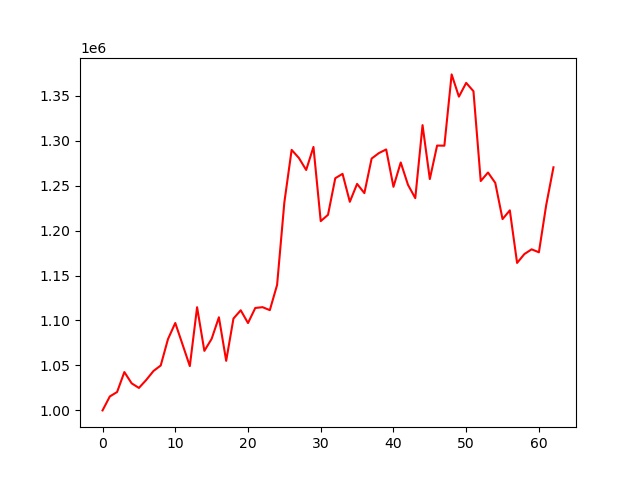

Data behind this chart, as committed beside it:
account_value, date, daily_return
1000000, 2023-10-27, 
1015506, 2023-10-30, 0.01551
1020456, 2023-10-31, 0.004874
1042644, 2023-11-01, 0.02174
1030109, 2023-11-02, -0.01202
1024986, 2023-11-03, -0.004973
1033806, 2023-11-06, 0.008606
1043805, 2023-11-07, 0.009672
1049960, 2023-11-08, 0.005897
1079358, 2023-11-09, 0.028
1097217, 2023-11-10, 0.01655
1073322, 2023-11-13, -0.02178
1049276, 2023-11-14, -0.0224
1114740, 2023-11-15, 0.06239
1066213, 2023-11-16, -0.04353
1079590, 2023-11-17, 0.01255
1103570, 2023-11-20, 0.02221
1055141, 2023-11-21, -0.04388
1102154, 2023-11-22, 0.04456
1111359, 2023-11-24, 0.008352
1097148, 2023-11-27, -0.01279
1113911, 2023-11-28, 0.01528
1114817, 2023-11-29, 0.0008128
1111492, 2023-11-30, -0.002982
1139554, 2023-12-01, 0.02525
1231446, 2023-12-04, 0.08064
1289750, 2023-12-05, 0.04735
1280711, 2023-12-06, -0.007008
1267395, 2023-12-07, -0.0104
1293023, 2023-12-08, 0.02022
1210490, 2023-12-11, -0.06383
1217531, 2023-12-12, 0.005817
1258197, 2023-12-13, 0.0334
1263106, 2023-12-14, 0.003902
1232014, 2023-12-15, -0.02462
1251918, 2023-12-18, 0.01616
1241656, 2023-12-19, -0.008197
1280117, 2023-12-20, 0.03098
1286189, 2023-12-21, 0.004743
1290241, 2023-12-22, 0.003151
1248674, 2023-12-26, -0.03222
1275717, 2023-12-27, 0.02166
1250866, 2023-12-28, -0.01948
1236054, 2023-12-29, -0.01184
1317262, 2024-01-02, 0.0657
1257299, 2024-01-03, -0.04552
1294534, 2024-01-04, 0.02962
1294409, 2024-01-05, -9.675297562050655e-05
1373694, 2024-01-08, 0.06125
1348946, 2024-01-09, -0.01802
1364252, 2024-01-10, 0.01135
1355018, 2024-01-11, -0.006768
1255093, 2024-01-12, -0.07374
1264574, 2024-01-16, 0.007554
1253028, 2024-01-17, -0.009131
1212771, 2024-01-18, -0.03213
1222504, 2024-01-19, 0.008026
1164008, 2024-01-22, -0.04785
1173862, 2024-01-23, 0.008466
1179154, 2024-01-24, 0.004508
... 3 more rows
